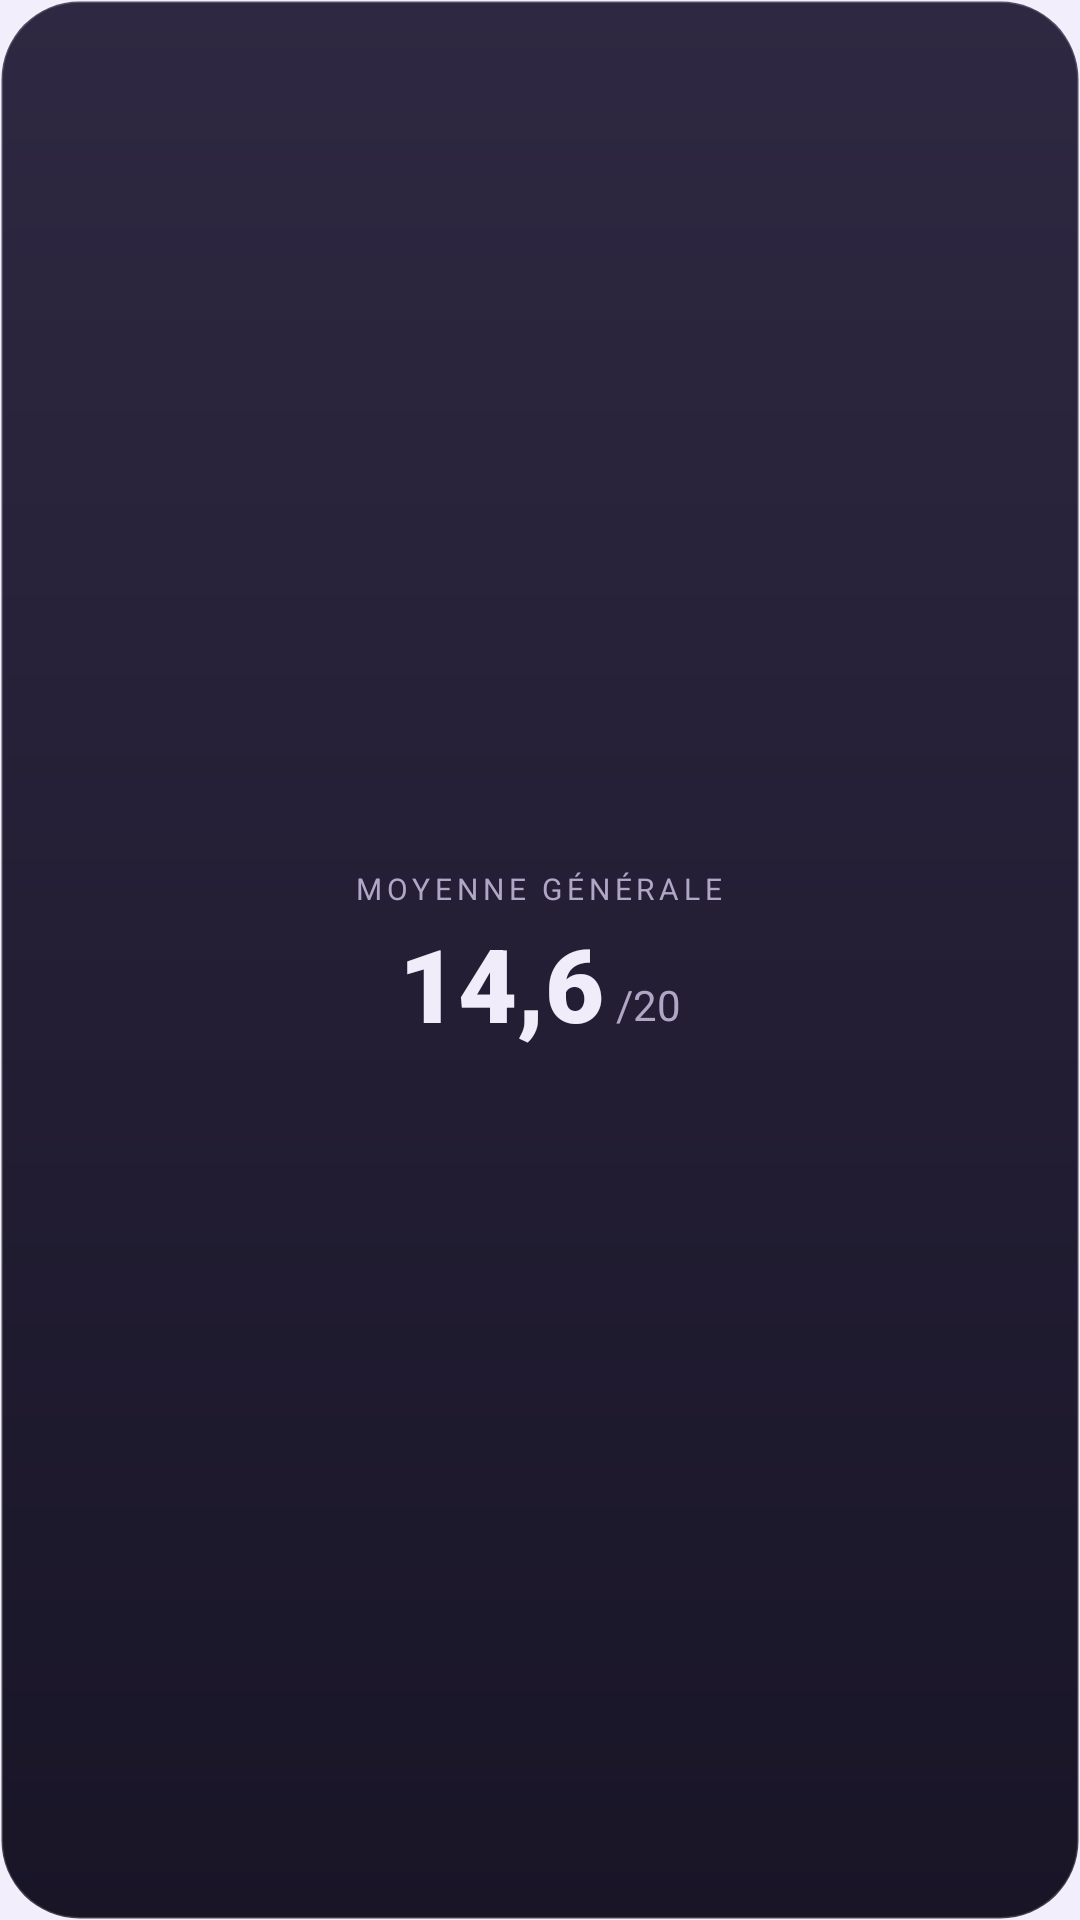

Layout XML and referenced resources for this Android screen:
<!-- AndroidManifest.xml: application theme Theme.Pronote -->
<!-- res/layout/widget_preview.xml -->
<?xml version="1.0" encoding="utf-8"?>
<FrameLayout xmlns:android="http://schemas.android.com/apk/res/android"
    android:layout_width="match_parent"
    android:layout_height="match_parent"
    android:background="@drawable/widget_preview_bg">

    <LinearLayout
        android:layout_width="match_parent"
        android:layout_height="match_parent"
        android:gravity="center"
        android:orientation="vertical"
        android:padding="16dp">

        <TextView
            android:layout_width="wrap_content"
            android:layout_height="wrap_content"
            android:letterSpacing="0.16"
            android:text="@string/widget_average_label"
            android:textColor="#B0A6C6"
            android:textSize="10sp" />

        <LinearLayout
            android:layout_width="wrap_content"
            android:layout_height="wrap_content"
            android:layout_marginTop="2dp"
            android:baselineAligned="false"
            android:orientation="horizontal">

            <TextView
                android:layout_width="wrap_content"
                android:layout_height="wrap_content"
                android:fontFamily="sans-serif-black"
                android:text="@string/widget_preview_value"
                android:textColor="#F0ECF9"
                android:textSize="34sp" />

            <TextView
                android:layout_width="wrap_content"
                android:layout_height="wrap_content"
                android:layout_gravity="bottom"
                android:layout_marginStart="4dp"
                android:layout_marginBottom="6dp"
                android:text="@string/widget_preview_unit"
                android:textColor="#B0A6C6"
                android:textSize="14sp" />
        </LinearLayout>
    </LinearLayout>

</FrameLayout>
<!-- resources referenced by this layout -->
<resources>
  <!-- drawable widget_preview_bg (drawable) -->
  <?xml version="1.0" encoding="utf-8"?>
  <shape xmlns:android="http://schemas.android.com/apk/res/android"
      android:shape="rectangle">
      <gradient
          android:angle="270"
          android:endColor="#191527"
          android:startColor="#2E2842" />
      <corners android:radius="26dp" />
      <stroke
          android:width="1dp"
          android:color="#2EFFFFFF" />
  </shape>
  <string name="widget_average_label">MOYENNE GÉNÉRALE</string>
  <string name="widget_preview_unit">/20</string>
  <string name="widget_preview_value">14,6</string>
  <style name="Theme.Pronote" parent="android:Theme.Material.Light.NoActionBar">
          <item name="android:windowBackground">@color/clay_background</item>
          <item name="android:statusBarColor">@color/clay_background</item>
          <item name="android:navigationBarColor">@color/clay_background</item>
      </style>
  <color name="clay_background">#F3EEFB</color>
</resources>
